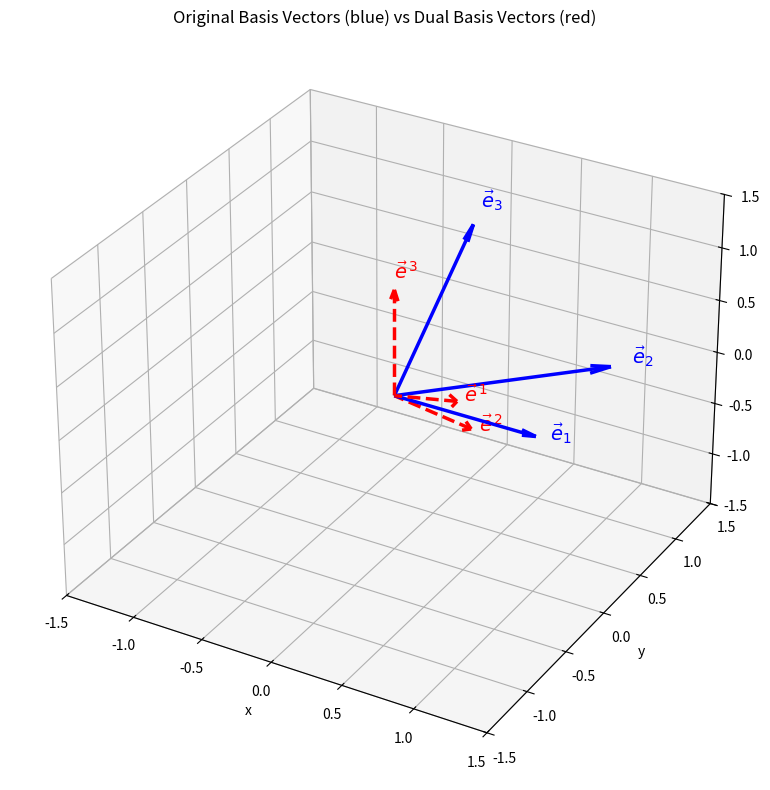

Reproduce this figure in Python.
import numpy as np

basis_1 = np.array([1.0, 0.0, 0.0])
basis_2 = np.array([1.0, 1.0, 0.0])
basis_3 = np.array([0.0, 1.0, 1.0])

triple_scalar_product = np.dot(basis_1, np.cross(basis_2, basis_3))

dual_1 = np.cross(basis_2, basis_3) / triple_scalar_product
dual_2 = np.cross(basis_3, basis_1) / triple_scalar_product
dual_3 = np.cross(basis_1, basis_2) / triple_scalar_product

print("Dual basis vectors:")
print("e^1 =", dual_1)
print("e^2 =", dual_2)
print("e^3 =", dual_3)

original_basis = [basis_1, basis_2, basis_3]
dual_basis = [dual_1, dual_2, dual_3]

kronecker_matrix = np.array([
    [np.dot(dual_i, original_j) for original_j in original_basis]
    for dual_i in dual_basis
])

print("\ne^i · e_j (should be identity):\n", np.round(kronecker_matrix, 10))

import matplotlib.pyplot as plt
from mpl_toolkits.mplot3d import Axes3D

basis_1 = np.array([1, 0, 0])
basis_2 = np.array([1, 1, 0])
basis_3 = np.array([0, 1, 1])

triple_scalar = np.dot(basis_1, np.cross(basis_2, basis_3))
dual_1 = np.cross(basis_2, basis_3) / triple_scalar
dual_2 = np.cross(basis_3, basis_1) / triple_scalar
dual_3 = np.cross(basis_1, basis_2) / triple_scalar

figure = plt.figure(figsize=(10, 8))
axis_3d = figure.add_subplot(111, projection="3d")

origin = np.zeros(3)
original_vectors = [basis_1, basis_2, basis_3]
dual_vectors = [dual_1, dual_2, dual_3]
original_labels = [r"$\vec{e}_1$", r"$\vec{e}_2$", r"$\vec{e}_3$"]
dual_labels = [r"$\vec{e}^{\,1}$", r"$\vec{e}^{\,2}$", r"$\vec{e}^{\,3}$"]

for vector, label in zip(original_vectors, original_labels):
    axis_3d.quiver(*origin, *vector, color="blue", linewidth=2.5, arrow_length_ratio=0.1)
    axis_3d.text(vector[0] * 1.1, vector[1] * 1.1, vector[2] * 1.1, label, fontsize=14, color="blue")

for vector, label in zip(dual_vectors, dual_labels):
    axis_3d.quiver(*origin, *vector, color="red", linewidth=2.5, arrow_length_ratio=0.1, linestyle="--")
    axis_3d.text(vector[0] * 1.1, vector[1] * 1.1, vector[2] * 1.1, label, fontsize=14, color="red")

axis_3d.set_xlabel("x")
axis_3d.set_ylabel("y")
axis_3d.set_zlabel("z")
axis_3d.set_title("Original Basis Vectors (blue) vs Dual Basis Vectors (red)")
axis_3d.set_xlim(-1.5, 1.5)
axis_3d.set_ylim(-1.5, 1.5)
axis_3d.set_zlim(-1.5, 1.5)

plt.tight_layout()
plt.show()